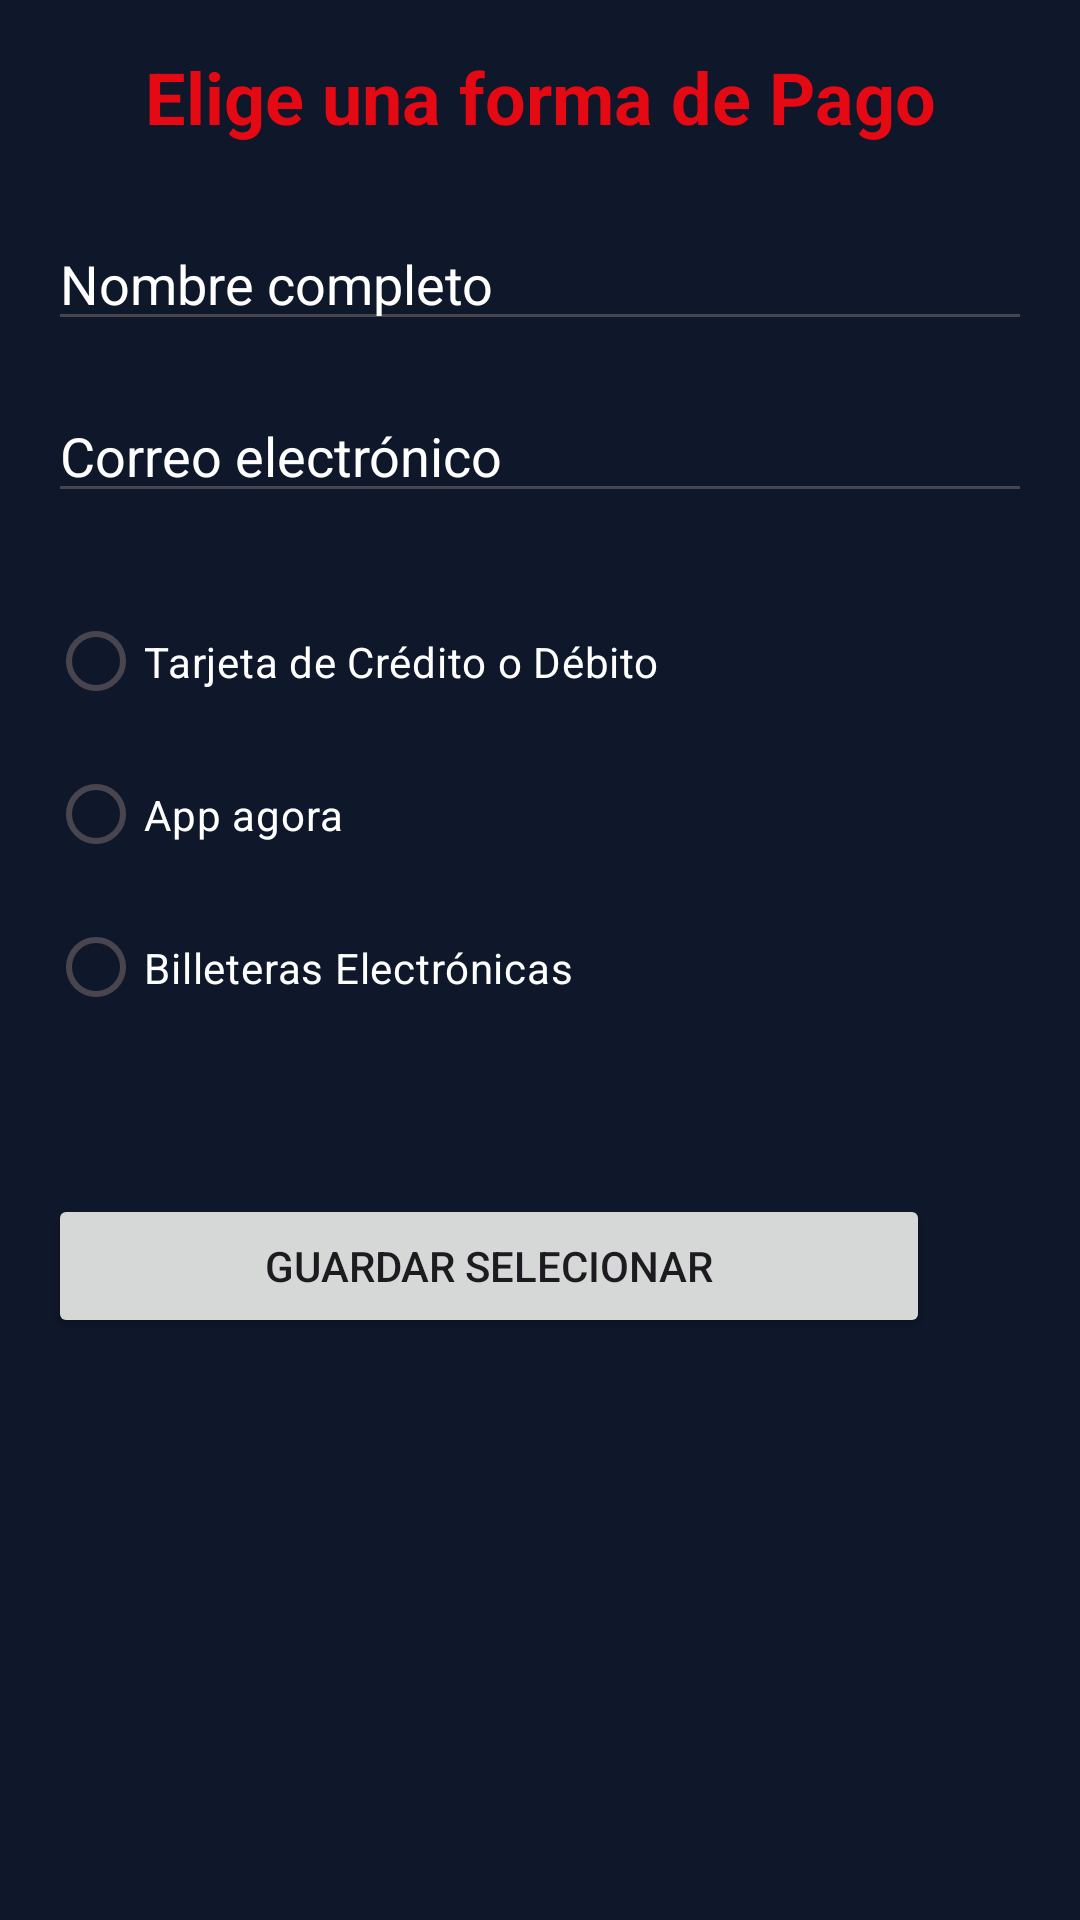

Here is an Android app screen rendered from its layout file. Give the layout XML and the strings, colors and styles it references.
<!-- AndroidManifest.xml: application theme Theme.Cinerama -->
<!-- res/layout/fragment_payment_summary_.xml -->
<?xml version="1.0" encoding="utf-8"?>
<ScrollView xmlns:android="http://schemas.android.com/apk/res/android"
    xmlns:tools="http://schemas.android.com/tools"
    android:layout_width="match_parent"
    android:background="@color/colorFondo"
    android:layout_height="match_parent"
    tools:context=".desing.peliculas.fragments.payment_summary_Fragment">

    <LinearLayout
        android:layout_width="match_parent"
        android:layout_height="wrap_content"
        android:orientation="vertical"
        android:padding="16dp">

        <TextView
            android:layout_width="match_parent"
            android:layout_height="wrap_content"
            android:text="Elige una forma de Pago"
            android:textSize="24sp"
            android:textStyle="bold"
            android:textColor="@color/colorText"
            android:gravity="center"
            android:layout_marginBottom="24dp"/>

        <EditText
            android:id="@+id/txt_name"
            android:layout_width="match_parent"
            android:layout_height="wrap_content"
            android:hint="Nombre completo"
            android:textColorHint="@color/white"
            android:inputType="textPersonName"
            android:layout_marginBottom="16dp"/>

        <EditText
            android:id="@+id/txt_email"
            android:layout_width="match_parent"
            android:layout_height="wrap_content"
            android:hint="Correo electrónico"
            android:textColorHint="@color/white"
            android:inputType="textEmailAddress"
            android:layout_marginBottom="24dp"/>

        <RadioGroup
            android:id="@+id/radioGroupPrimary"
            android:layout_width="match_parent"
            android:layout_height="wrap_content"
            android:orientation="vertical">

            <RadioButton
                android:id="@+id/radio_tarjeta"
                android:layout_width="match_parent"
                android:layout_height="wrap_content"
                android:text="Tarjeta de Crédito o Débito"
                android:textColor="@color/white"
                android:paddingVertical="16dp"/>

            <RadioButton
                android:id="@+id/radio_appAgorra"
                android:layout_width="match_parent"
                android:layout_height="wrap_content"
                android:text="App agora"
                android:textColor="@color/white"
                android:paddingVertical="16dp"/>

            <RadioButton
                android:id="@+id/radio_billeteras"
                android:layout_width="match_parent"
                android:layout_height="wrap_content"
                android:text="Billeteras Electrónicas"
                android:textColor="@color/white"
                android:paddingVertical="16dp"/>
        </RadioGroup>

        <Spinner
            android:id="@+id/spinnerSecondary"
            android:layout_width="match_parent"
            android:layout_height="wrap_content"
            android:layout_marginTop="16dp"
            android:visibility="gone"/>

        <Button
            android:id="@+id/btn_proceed_payment"
            android:layout_width="294dp"
            android:layout_height="wrap_content"
            android:layout_marginTop="50dp"
            android:text="Guardar selecionar" />
    </LinearLayout>
</ScrollView>
<!-- resources referenced by this layout -->
<resources>
  <color name="colorFondo">#0f172a</color>
  <color name="colorText">#e50914</color>
  <color name="white">#FFFFFFFF</color>
  <style name="Theme.Cinerama" parent="Base.Theme.Cinerama" />
  <style name="Base.Theme.Cinerama" parent="Theme.Material3.DayNight.NoActionBar">
          
          
      </style>
</resources>
